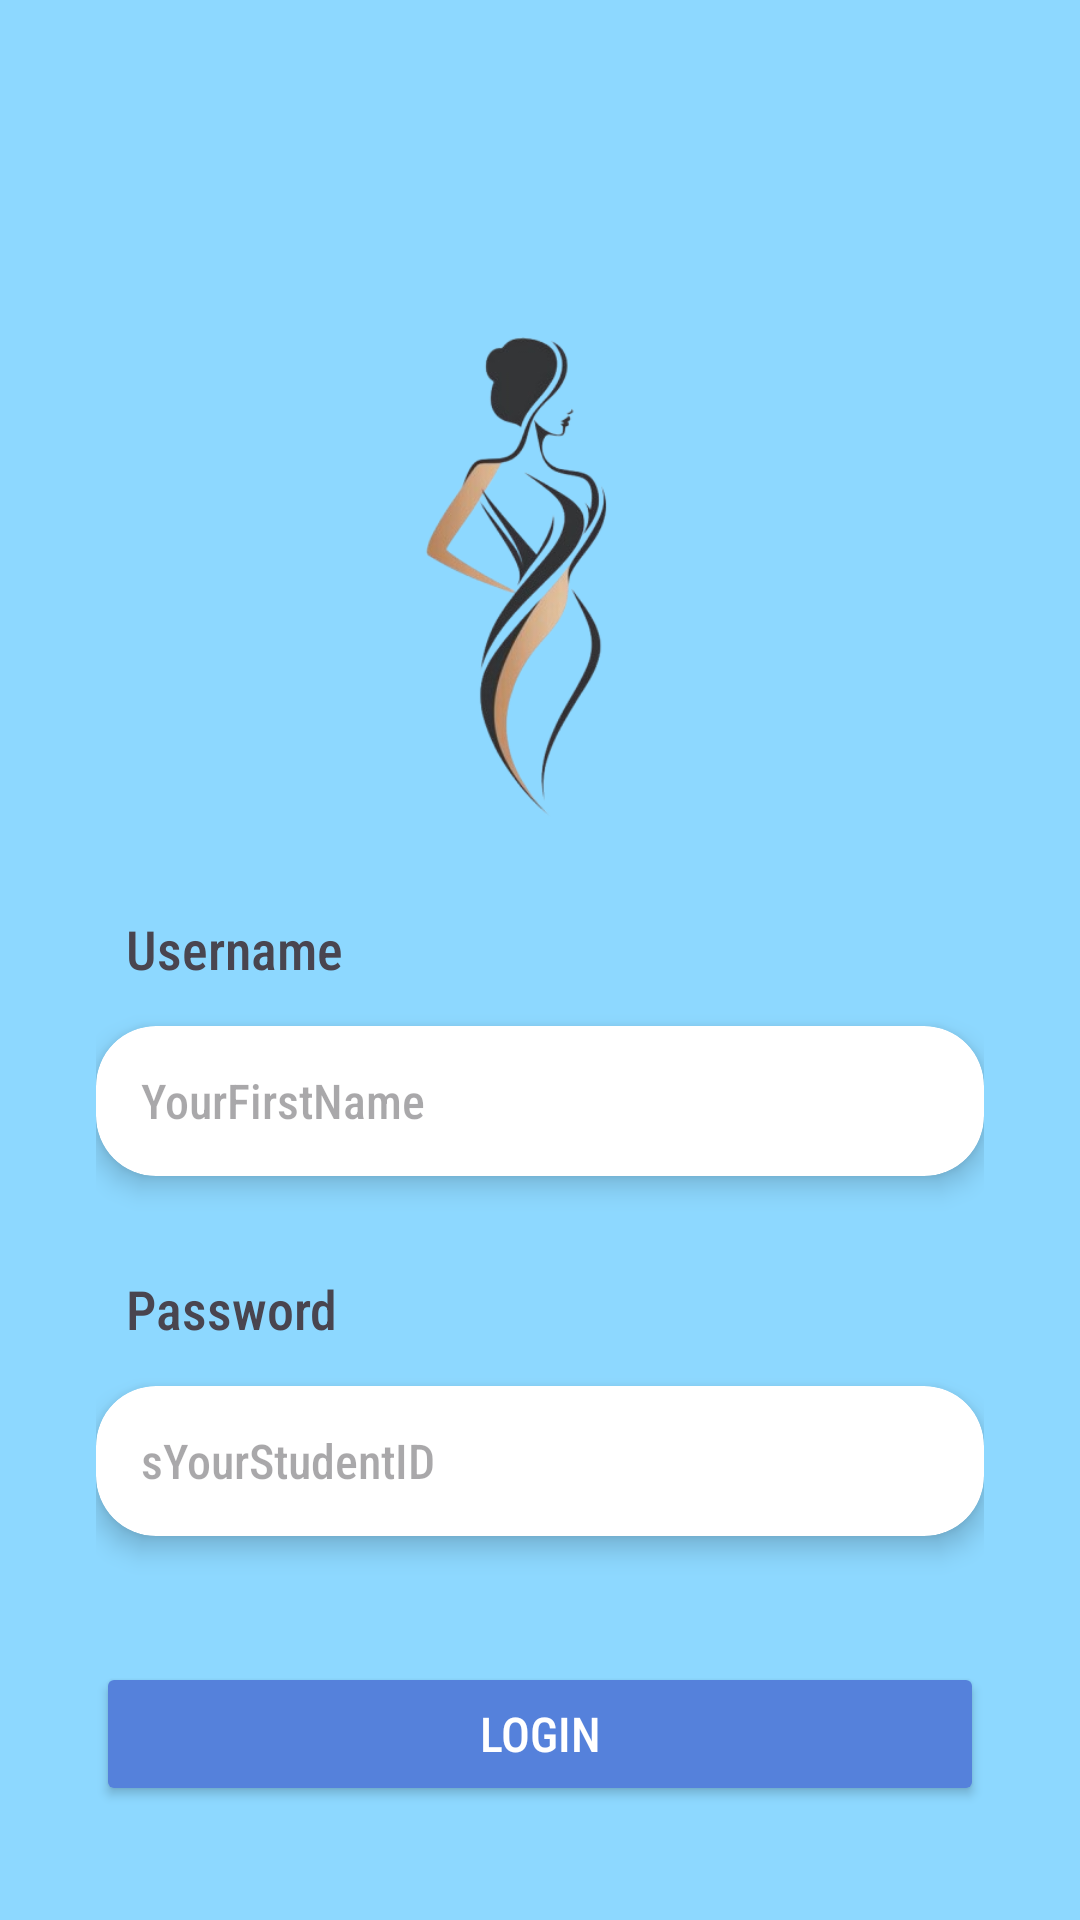

Here is an Android app screen rendered from its layout file. Give the layout XML and the strings, colors and styles it references.
<!-- AndroidManifest.xml: application theme Theme.WanderSeasons -->
<!-- res/layout/fragment_login.xml -->
<?xml version="1.0" encoding="utf-8"?>
<androidx.constraintlayout.widget.ConstraintLayout
    xmlns:android="http://schemas.android.com/apk/res/android"
    xmlns:app="http://schemas.android.com/apk/res-auto"
    android:id="@+id/main"
    android:layout_width="match_parent"
    android:layout_height="match_parent"
    android:background="#8DD8FF">

    
    <ImageView
        android:id="@+id/logo"
        android:layout_width="250dp"
        android:layout_height="200dp"
        android:layout_marginTop="92dp"
        app:srcCompat="@drawable/logo"
        app:layout_constraintTop_toTopOf="parent"
        app:layout_constraintStart_toStartOf="parent"
        app:layout_constraintEnd_toEndOf="parent"
        app:layout_constraintHorizontal_bias="0.5" />

    
    <androidx.constraintlayout.widget.ConstraintLayout
        android:layout_width="0dp"
        android:layout_height="wrap_content"
        android:layout_marginStart="32dp"
        android:layout_marginTop="12dp"
        android:layout_marginEnd="32dp"
        app:layout_constraintTop_toBottomOf="@id/logo"
        app:layout_constraintStart_toStartOf="parent"
        app:layout_constraintEnd_toEndOf="parent">

        
        <TextView
            android:id="@+id/user_id"
            android:layout_width="match_parent"
            android:layout_height="30dp"
            android:text="Username"
            android:textSize="18sp"
            android:textAlignment="viewStart"
            android:paddingStart="10dp"
            android:paddingEnd="10dp"
            android:fontFamily="sans-serif-condensed-medium"
            app:layout_constraintTop_toTopOf="parent"
            app:layout_constraintStart_toStartOf="parent"
            app:layout_constraintEnd_toEndOf="parent" />

        
        <androidx.cardview.widget.CardView
            android:id="@+id/user_card"
            android:layout_width="match_parent"
            android:layout_height="wrap_content"
            android:layout_marginTop="8dp"
            app:cardCornerRadius="20dp"
            app:cardElevation="5dp"
            app:layout_constraintTop_toBottomOf="@id/user_id"
            app:layout_constraintStart_toStartOf="parent"
            app:layout_constraintEnd_toEndOf="parent">

            <EditText
                android:id="@+id/usernameEditText"
                android:layout_width="match_parent"
                android:layout_height="50dp"
                android:hint="YourFirstName"
                android:inputType="text"
                android:background="@null"
                android:paddingStart="15dp"
                android:paddingEnd="20dp"
                android:textSize="16sp"
                android:fontFamily="sans-serif-condensed-medium" />
        </androidx.cardview.widget.CardView>

        
        <TextView
            android:id="@+id/password_id"
            android:layout_width="match_parent"
            android:layout_height="30dp"
            android:layout_marginTop="32dp"
            android:text="Password"
            android:textSize="18sp"
            android:textAlignment="viewStart"
            android:paddingStart="10dp"
            android:paddingEnd="10dp"
            android:fontFamily="sans-serif-condensed-medium"
            app:layout_constraintTop_toBottomOf="@id/user_card"
            app:layout_constraintStart_toStartOf="parent"
            app:layout_constraintEnd_toEndOf="parent" />

        
        <androidx.cardview.widget.CardView
            android:id="@+id/password_card"
            android:layout_width="match_parent"
            android:layout_height="wrap_content"
            android:layout_marginTop="8dp"
            app:cardCornerRadius="20dp"
            app:cardElevation="5dp"
            app:layout_constraintTop_toBottomOf="@id/password_id"
            app:layout_constraintStart_toStartOf="parent"
            app:layout_constraintEnd_toEndOf="parent">

            <EditText
                android:id="@+id/passwordEditText"
                android:layout_width="match_parent"
                android:layout_height="50dp"
                android:hint="sYourStudentID"
                android:inputType="textPassword"
                android:background="@null"
                android:paddingStart="15dp"
                android:paddingEnd="20dp"
                android:textSize="16sp"
                android:fontFamily="sans-serif-condensed-medium" />
        </androidx.cardview.widget.CardView>

        
        <Button
            android:id="@+id/loginButton"
            android:layout_width="0dp"
            android:layout_height="wrap_content"
            android:layout_marginTop="42dp"
            android:text="Login"
            android:textSize="16sp"
            android:fontFamily="sans-serif-condensed-medium"
            android:backgroundTint="#5581db"
            android:textColor="@android:color/white"
            app:cornerRadius="15dp"
            app:layout_constraintTop_toBottomOf="@id/password_card"
            app:layout_constraintStart_toStartOf="parent"
            app:layout_constraintEnd_toEndOf="parent" />
    </androidx.constraintlayout.widget.ConstraintLayout>

</androidx.constraintlayout.widget.ConstraintLayout>
<!-- resources referenced by this layout -->
<resources>
  <!-- drawable logo: png bitmap (drawable, 63989 bytes) -->
  <style name="Theme.WanderSeasons" parent="Base.Theme.WanderSeasons" />
  <style name="Base.Theme.WanderSeasons" parent="Theme.Material3.DayNight.NoActionBar">
          
          
      </style>
</resources>
